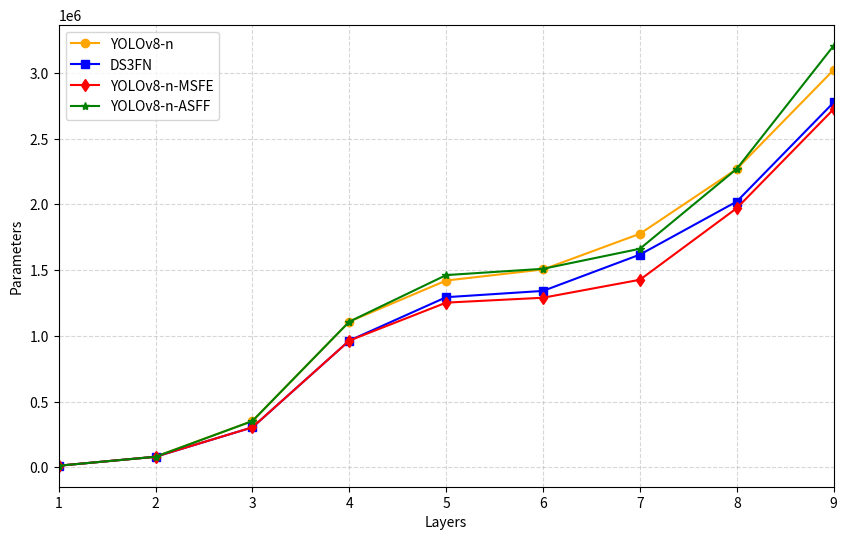

Source code (Python):
import matplotlib.pyplot as plt

# 定义4个列表
# list1 = [(1,464), (1,5136), (1,12496), (4,31056), (5,80712), (6,154704), (7,352336), (8,647760), (9,1108048),
#          (10,1272656), (11,1272656), (12,1420880), (13,1420880), (14,1458128), (15,1505120), (16,1505120), (17,1628768),
#          (18,1776480), (19,2269536), (20,3022798)]
#
# list2 = [(1,464), (1,5136), (1,12496), (4,31056), (5,80712), (6,154704), (7,304336), (8,599760), (9,963920),
#          (10,1128528), (11,1161552), (12,1170000), (13,1294224), (14,1302544), (15,1304720), (16,1341968), (17,1378960),
#          (18,1470416), (19,1618128), (20,1982288), (21,2021808), (22,2775070)]
#
# list3 = [(1,464), (1,5136), (1,12496), (4,31056), (5,80712), (6,154704), (7,304428), (8,599852), (9,964012),
#          (10,1128620), (11,1128620), (12,1128620), (13,1252844), (14,1252844), (15,1252844), (16,1290092), (17,1327084), (18,1327084),
#          (19,1426732), (20,1574444), (21,1574444), (22,1971372), (23, 2724634)]
#
#
# list4 = [(1,464), (1,5136), (1,12496), (4,31056), (5,80712), (6,154796), (7,352356), (8,647780), (9,1108068),
#          (10,1272676), (11,1305700), (12,1314148), (13,1314148), (14,1462372), (15,1470692), (16,1472868), (17,1472868),
#          (18,1510116), (19,1547108), (20,1547108), (21,1662564), (22,1810276), (23,1810276), (24,2270564), (25,2309084),
#          (26,2309084), (27,3206752)]

list1 = [(1,12496), (2,80712), (3,352336), (4,1108048),
         (5,1420880), (6,1505120), (7,1776480), (8,2269536),
         (9,3022798)]

list2 = [(1,12496),  (2,80712), (3,304336), (4,963920),
         (5,1294224), (6,1341968), (7,1618128), (8,2021808),
         (9,2775070)]

list3 = [(1,12496), (2,80712), (3,304428), (4,964012),
         (5,1252844), (6,1290092), (7,1426732), (8,1971372),
         (9, 2724634)]


list4 = [(1,12496), (2,80712), (3,352356), (4,1108068),
        (5,1462372), (6,1510116), (7,1662564), (8,2270564),
         (9,3206752)]

# 提取x和y坐标
x1, y1 = zip(*list1)
x2, y2 = zip(*list2)
x3, y3 = zip(*list3)
x4, y4 = zip(*list4)

# 创建一个新的figure并同时绘制4条折线
plt.figure(figsize=(10, 6))

# 在同一张图上绘制第一条折线（橙色）和第二条折线（蓝色）
plt.plot(x1, y1, color='orange',  marker='o', label='YOLOv8-n')
plt.plot(x2, y2, color='blue', marker='s', label='DS3FN')
plt.plot(x3, y3, color='red',  marker='d', label='YOLOv8-n-MSFE')
plt.plot(x4, y4, color='green', marker='*', label='YOLOv8-n-ASFF')

# 设置x轴和y轴标签以及图例
plt.xlabel('Layers')
plt.ylabel('Parameters')
plt.legend()

# 调整x轴刻度以更好地展示数据
plt.xticks(range(min(min(x1), min(x2), min(x3), min(x4)), max(max(x1), max(x2), max(x3), max(x4))+1))

# 确保x轴范围覆盖两条线的所有数据
plt.xlim(min(min(x1), min(x2), min(x3), min(x4)), max(max(x1), max(x2), max(x3), max(x4)))

# 添加网格线以增强视觉效果
plt.grid(True, linestyle='--', alpha=0.5)

# 保存图形到本地
plt.savefig("end.png", dpi=300, bbox_inches='tight')
# 显示图形
plt.show()